The GitHub repository NkechiC/Cubical-homology-CNN contains a labelled image folder "brain_mri_dataset" with 4 categories: glioma, meningioma, no tumor, pituitary tumor. Examples follow, each with its label.

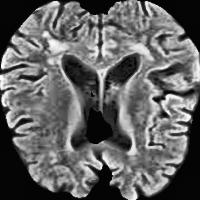
Label: no tumor

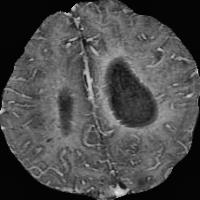
Label: glioma

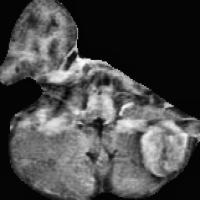
Label: meningioma

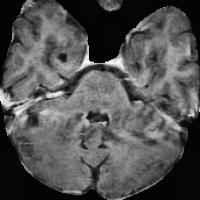
Label: pituitary tumor

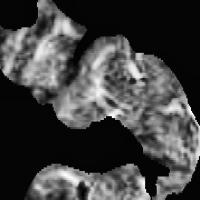
Label: no tumor

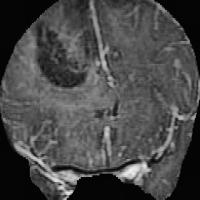
Label: glioma
